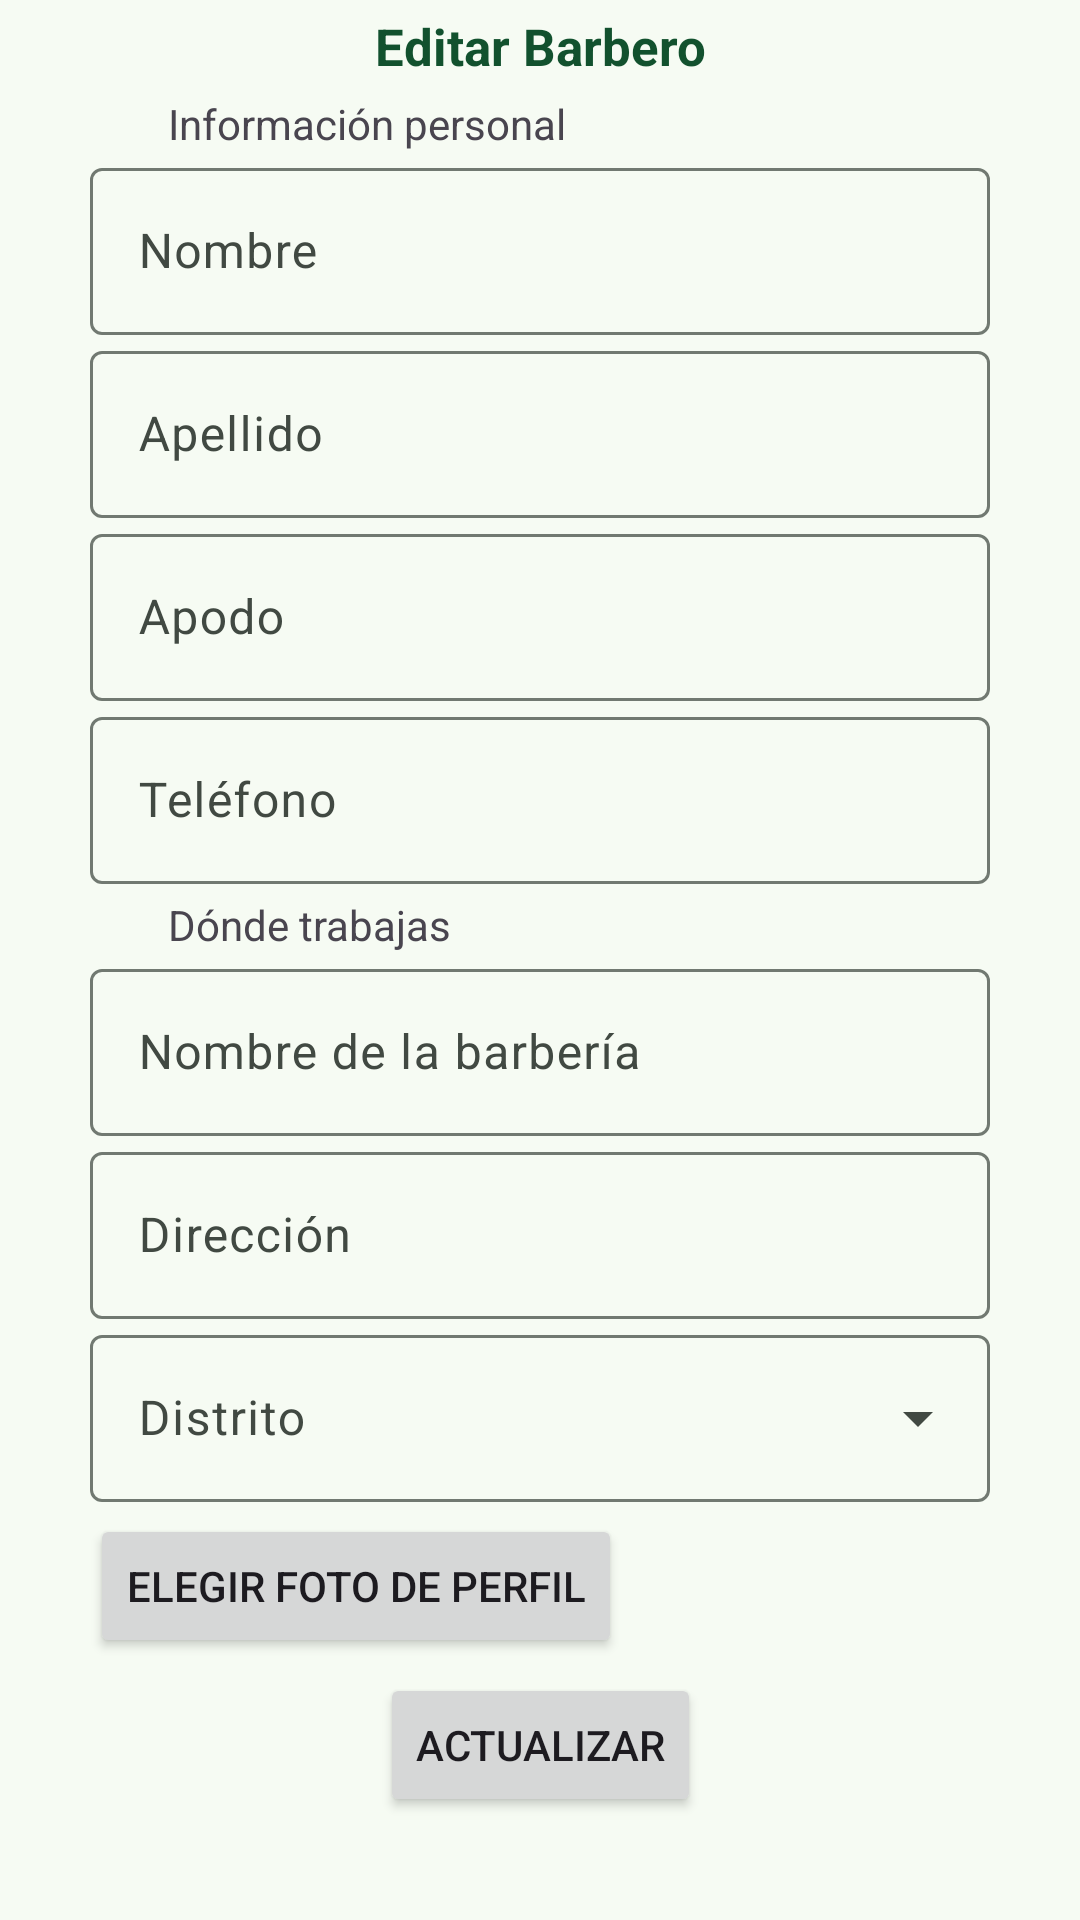

Reconstruct the res/layout file that produces this screen, plus the resources it refers to.
<!-- AndroidManifest.xml: application theme Theme.ShaveUpApp -->
<!-- res/layout/fragment_config_info2.xml -->
<?xml version="1.0" encoding="utf-8"?>
<androidx.constraintlayout.widget.ConstraintLayout xmlns:android="http://schemas.android.com/apk/res/android"
    xmlns:app="http://schemas.android.com/apk/res-auto"
    xmlns:tools="http://schemas.android.com/tools"
    android:layout_width="match_parent"
    android:layout_height="match_parent"
    tools:context=".ui.menu.barbero.config.ConfigInfoFragment">

    <TextView
        android:id="@+id/tvTitleEditBarbero"
        android:layout_width="wrap_content"
        android:layout_height="wrap_content"
        android:layout_marginTop="4dp"
        android:text="@string/edit_barber"
        android:textColor="@color/md_theme_onPrimaryFixedVariant"
        android:textSize="17dp"
        android:textStyle="bold"
        app:layout_constraintEnd_toEndOf="parent"
        app:layout_constraintStart_toStartOf="parent"
        app:layout_constraintTop_toTopOf="parent" />

    <TextView
        android:id="@+id/tvSubtitle2"
        android:layout_width="wrap_content"
        android:layout_height="wrap_content"
        android:layout_marginStart="56dp"
        android:layout_marginTop="5dp"
        android:text="@string/personal_information"
        app:layout_constraintStart_toStartOf="parent"
        app:layout_constraintTop_toBottomOf="@id/tvTitleEditBarbero" />

    <com.google.android.material.textfield.TextInputLayout
        android:id="@+id/tilFirstName"
        android:layout_width="300dp"
        android:layout_height="wrap_content"
        android:hint="@string/first_Name"
        app:layout_constraintEnd_toEndOf="parent"
        app:layout_constraintStart_toStartOf="parent"
        app:layout_constraintTop_toBottomOf="@id/tvSubtitle2">

        <com.google.android.material.textfield.TextInputEditText
            android:id="@+id/tietFirstName"
            android:layout_width="match_parent"
            android:layout_height="wrap_content"
            android:inputType="text" />
    </com.google.android.material.textfield.TextInputLayout>

    <com.google.android.material.textfield.TextInputLayout
        android:id="@+id/tilLastName"
        android:layout_width="300dp"
        android:layout_height="wrap_content"
        android:hint="@string/last_name"
        app:layout_constraintEnd_toEndOf="parent"
        app:layout_constraintStart_toStartOf="parent"
        app:layout_constraintTop_toBottomOf="@id/tilFirstName">

        <com.google.android.material.textfield.TextInputEditText
            android:id="@+id/tietLastName"
            android:layout_width="match_parent"
            android:layout_height="wrap_content"
            android:inputType="text" />
    </com.google.android.material.textfield.TextInputLayout>

    <com.google.android.material.textfield.TextInputLayout
        android:id="@+id/tilNickName"
        android:layout_width="300dp"
        android:layout_height="wrap_content"
        android:hint="@string/nickname"
        app:layout_constraintEnd_toEndOf="parent"
        app:layout_constraintStart_toStartOf="parent"
        app:layout_constraintTop_toBottomOf="@id/tilLastName">

        <com.google.android.material.textfield.TextInputEditText
            android:id="@+id/tietNickName"
            android:layout_width="match_parent"
            android:layout_height="wrap_content"
            android:inputType="text" />
    </com.google.android.material.textfield.TextInputLayout>

    <com.google.android.material.textfield.TextInputLayout
        android:id="@+id/tilTelefono"
        android:layout_width="300dp"
        android:layout_height="wrap_content"
        android:hint="@string/phone"
        app:layout_constraintEnd_toEndOf="parent"
        app:layout_constraintStart_toStartOf="parent"
        app:layout_constraintTop_toBottomOf="@id/tilNickName">

        <com.google.android.material.textfield.TextInputEditText
            android:id="@+id/tietTelefono"
            android:layout_width="match_parent"
            android:layout_height="wrap_content"
            android:inputType="phone" />
    </com.google.android.material.textfield.TextInputLayout>

    <TextView
        android:id="@+id/tvSubtitle3"
        android:layout_width="wrap_content"
        android:layout_height="wrap_content"
        android:layout_marginStart="56dp"
        android:layout_marginTop="4dp"
        android:text="@string/where_do_you_work"
        app:layout_constraintStart_toStartOf="parent"
        app:layout_constraintTop_toBottomOf="@id/tilTelefono" />

    <com.google.android.material.textfield.TextInputLayout
        android:id="@+id/tilNameBarberia"
        android:layout_width="300dp"
        android:layout_height="wrap_content"
        android:hint="@string/barbershop_name"
        app:layout_constraintEnd_toEndOf="parent"
        app:layout_constraintStart_toStartOf="parent"
        app:layout_constraintTop_toBottomOf="@id/tvSubtitle3">

        <com.google.android.material.textfield.TextInputEditText
            android:id="@+id/tietNameBarberia"
            android:layout_width="match_parent"
            android:layout_height="wrap_content"
            android:inputType="text" />
    </com.google.android.material.textfield.TextInputLayout>

    <com.google.android.material.textfield.TextInputLayout
        android:id="@+id/tilDireccion"
        android:layout_width="300dp"
        android:layout_height="wrap_content"
        android:hint="@string/address"
        app:layout_constraintEnd_toEndOf="parent"
        app:layout_constraintStart_toStartOf="parent"
        app:layout_constraintTop_toBottomOf="@id/tilNameBarberia">

        <com.google.android.material.textfield.TextInputEditText
            android:id="@+id/tietDireccion"
            android:layout_width="match_parent"
            android:layout_height="wrap_content"
            android:inputType="text" />
    </com.google.android.material.textfield.TextInputLayout>

    <com.google.android.material.textfield.TextInputLayout
        android:id="@+id/tilDistrito"
        style="@style/Widget.Material3.TextInputLayout.OutlinedBox.ExposedDropdownMenu"
        android:layout_width="300dp"
        android:layout_height="wrap_content"
        android:hint="@string/district"
        app:layout_constraintEnd_toEndOf="parent"
        app:layout_constraintStart_toStartOf="parent"
        app:layout_constraintTop_toBottomOf="@id/tilDireccion">

        <AutoCompleteTextView
            android:id="@+id/actvDistrito"
            android:layout_width="match_parent"
            android:layout_height="wrap_content"
            android:inputType="none"
            app:simpleItems="@array/simple_items" />
    </com.google.android.material.textfield.TextInputLayout>

    <Button
        android:id="@+id/btnChooseImage"
        android:layout_width="wrap_content"
        android:layout_height="wrap_content"
        android:layout_marginTop="4dp"
        android:text="@string/choose_profile"
        app:cornerRadius="8dp"
        app:icon="@drawable/ic_upload_file"
        app:layout_constraintStart_toStartOf="@+id/tilDistrito"
        app:layout_constraintTop_toBottomOf="@+id/tilDistrito" />

    <Button
        android:id="@+id/btnUpdateUser"
        android:layout_width="wrap_content"
        android:layout_height="wrap_content"
        android:layout_marginTop="5dp"
        android:text="@string/update"
        app:layout_constraintEnd_toEndOf="parent"
        app:layout_constraintStart_toStartOf="parent"
        app:layout_constraintTop_toBottomOf="@id/btnChooseImage" />

</androidx.constraintlayout.widget.ConstraintLayout>
<!-- resources referenced by this layout -->
<resources>
  <color name="md_theme_onPrimaryFixedVariant">#12512E</color>
  <string name="address">Dirección</string>
  <string name="barbershop_name">Nombre de la barbería</string>
  <string name="choose_profile">Elegir foto de perfil</string>
  <string name="district">Distrito</string>
  <string name="edit_barber">Editar Barbero</string>
  <string name="first_Name">Nombre</string>
  <string name="last_name">Apellido</string>
  <string name="nickname">Apodo</string>
  <string name="personal_information">Información personal</string>
  <string name="phone">Teléfono</string>
  <string name="update">Actualizar</string>
  <string name="where_do_you_work">Dónde trabajas</string>
  <color name="md_theme_primary">#2E6A44</color>
  <color name="md_theme_onPrimary">#FFFFFF</color>
  <color name="md_theme_primaryContainer">#B1F1C1</color>
  <color name="md_theme_onPrimaryContainer">#00210E</color>
  <color name="md_theme_secondary">#4F6353</color>
  <color name="md_theme_onSecondary">#FFFFFF</color>
  <color name="md_theme_secondaryContainer">#D2E8D4</color>
  <color name="md_theme_onSecondaryContainer">#0D1F13</color>
  <color name="md_theme_tertiary">#3A646F</color>
  <color name="md_theme_onTertiary">#FFFFFF</color>
  <color name="md_theme_tertiaryContainer">#BEEAF6</color>
  <color name="md_theme_onTertiaryContainer">#001F26</color>
  <color name="md_theme_error">#BA1A1A</color>
  <color name="md_theme_onError">#FFFFFF</color>
  <color name="md_theme_errorContainer">#FFDAD6</color>
  <color name="md_theme_onErrorContainer">#410002</color>
  <color name="md_theme_background">#F6FBF3</color>
  <color name="md_theme_onBackground">#181D18</color>
  <color name="md_theme_surface">#F6FBF3</color>
  <color name="md_theme_onSurface">#181D18</color>
  <color name="md_theme_surfaceVariant">#DDE5DB</color>
  <color name="md_theme_onSurfaceVariant">#414942</color>
  <color name="md_theme_outline">#717971</color>
  <color name="md_theme_outlineVariant">#C1C9BF</color>
  <color name="md_theme_inverseSurface">#2C322D</color>
  <color name="md_theme_inverseOnSurface">#EDF2EA</color>
  <color name="md_theme_inversePrimary">#96D5A6</color>
  <color name="md_theme_primaryFixed">#B1F1C1</color>
  <color name="md_theme_onPrimaryFixed">#00210E</color>
  <color name="md_theme_primaryFixedDim">#96D5A6</color>
  <color name="md_theme_secondaryFixed">#D2E8D4</color>
  <color name="md_theme_onSecondaryFixed">#0D1F13</color>
  <color name="md_theme_secondaryFixedDim">#B6CCB8</color>
  <color name="md_theme_onSecondaryFixedVariant">#384B3C</color>
  <color name="md_theme_tertiaryFixed">#BEEAF6</color>
  <color name="md_theme_onTertiaryFixed">#001F26</color>
  <color name="md_theme_tertiaryFixedDim">#A2CEDA</color>
  <color name="md_theme_onTertiaryFixedVariant">#214C57</color>
  <color name="md_theme_surfaceDim">#D7DBD4</color>
  <color name="md_theme_surfaceBright">#F6FBF3</color>
  <color name="md_theme_surfaceContainerLowest">#FFFFFF</color>
  <color name="md_theme_surfaceContainerLow">#F0F5ED</color>
  <color name="md_theme_surfaceContainer">#EBEFE8</color>
  <color name="md_theme_surfaceContainerHigh">#E5EAE2</color>
  <color name="md_theme_surfaceContainerHighest">#DFE4DC</color>
</resources>
